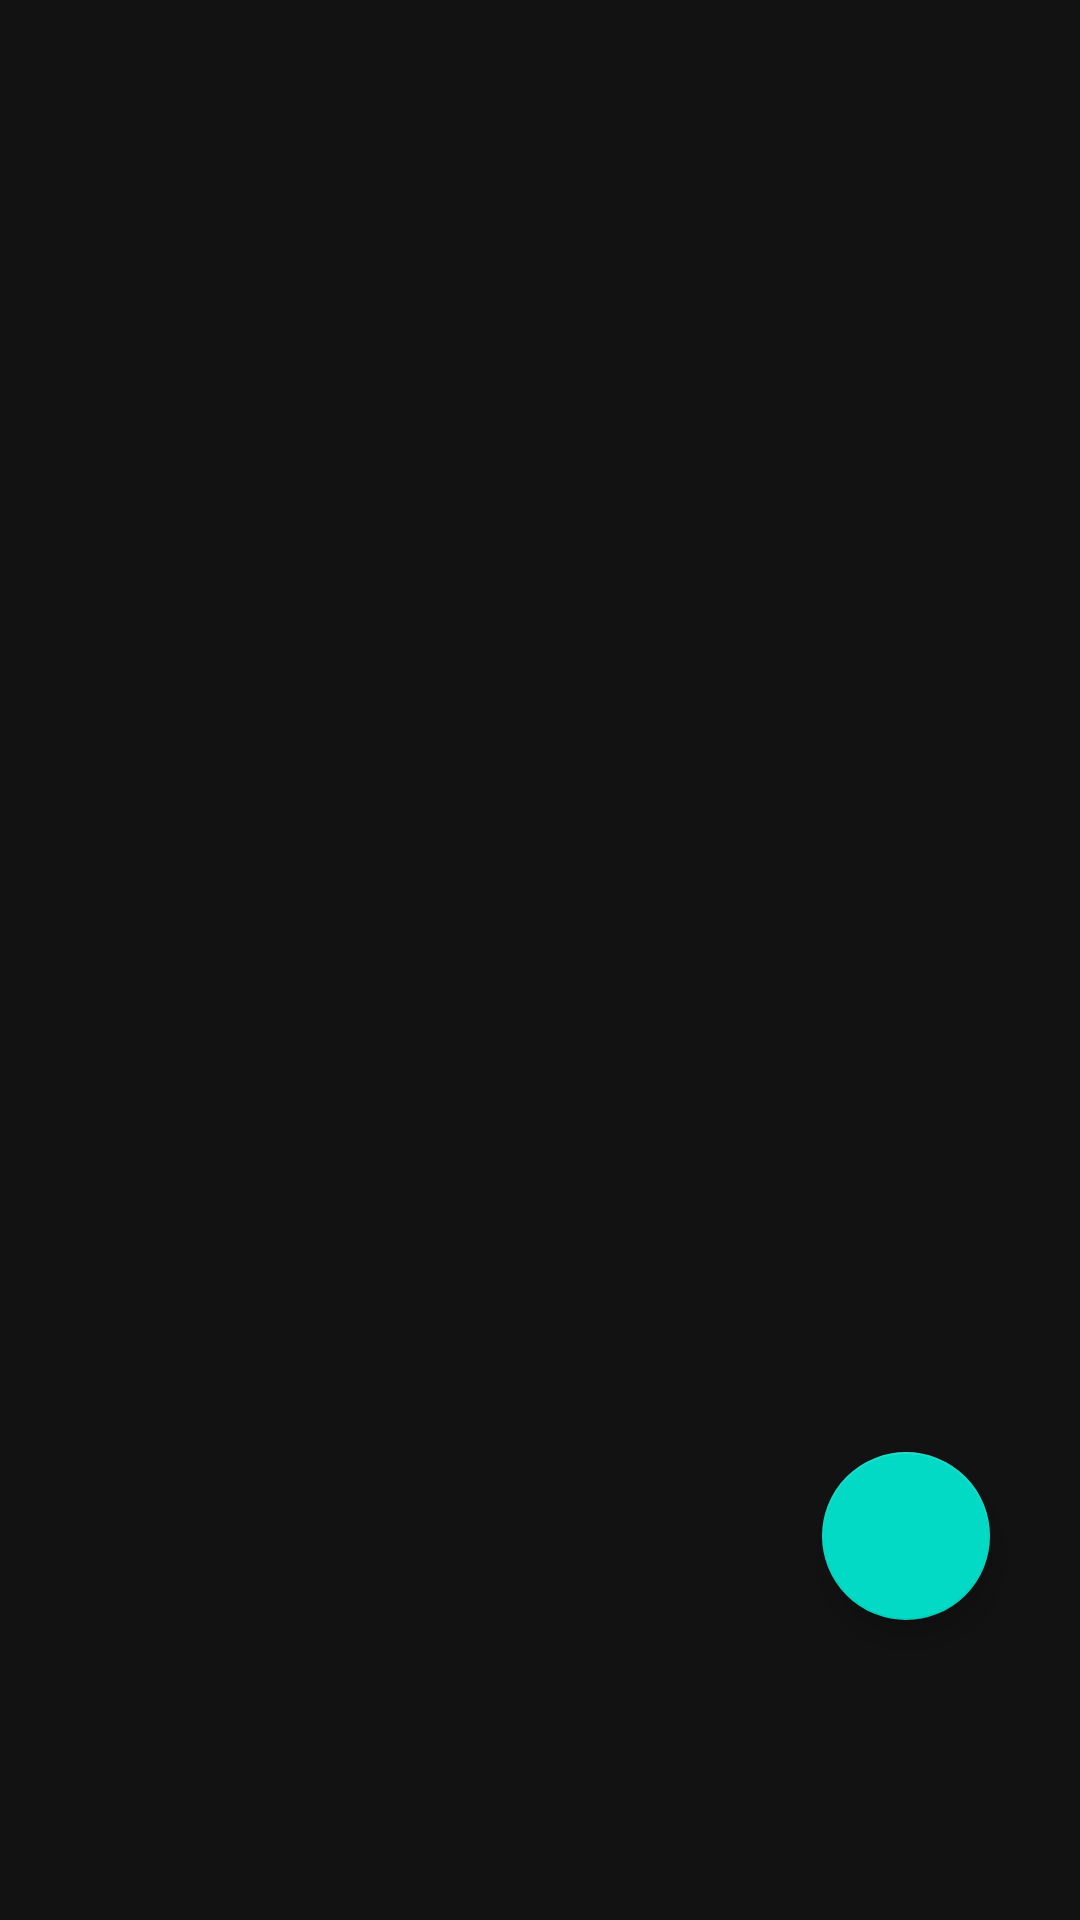

Reconstruct the res/layout file that produces this screen, plus the resources it refers to.
<!-- AndroidManifest.xml: application theme Theme.BlogAPP -->
<!-- res/layout/fragment_frgment_produc.xml -->
<?xml version="1.0" encoding="utf-8"?>
<androidx.constraintlayout.widget.ConstraintLayout xmlns:android="http://schemas.android.com/apk/res/android"
    xmlns:tools="http://schemas.android.com/tools"
    android:layout_width="match_parent"
    android:layout_height="match_parent"
    xmlns:app="http://schemas.android.com/apk/res-auto"
    android:orientation="horizontal"
    tools:context=".IU.home.HomeD.FrgmentProduc">

    <androidx.recyclerview.widget.RecyclerView
        android:id="@+id/recyclerView"
        android:layout_width="match_parent"
        android:layout_height="350dp"
        android:orientation="vertical"
        app:layoutManager="androidx.recyclerview.widget.LinearLayoutManager"
        tools:ignore="MissingConstraints" />


    <com.google.android.material.floatingactionbutton.FloatingActionButton
        android:id="@+id/flotingNextBoton"
        android:layout_width="wrap_content"
        android:layout_height="wrap_content"
        android:layout_gravity="bottom|right"
        android:layout_marginBottom="100dp"
        app:layout_constraintBottom_toBottomOf="parent"
        app:layout_constraintEnd_toEndOf="parent"

        android:layout_marginEnd="30dp"
        tools:ignore="MissingConstraints">

    </com.google.android.material.floatingactionbutton.FloatingActionButton>


</androidx.constraintlayout.widget.ConstraintLayout>
<!-- resources referenced by this layout -->
<resources>
  <style name="Theme.BlogAPP" parent="Theme.MaterialComponents.NoActionBar">
          
          <item name="colorPrimary">@color/purple_500</item>
          <item name="colorPrimaryVariant">@color/purple_700</item>
          <item name="colorOnPrimary">@color/white</item>
          
          <item name="colorSecondary">@color/teal_200</item>
          <item name="colorSecondaryVariant">@color/teal_700</item>
          <item name="colorOnSecondary">@color/black</item>
          
          <item name="android:statusBarColor" tools:targetApi="l">?attr/colorPrimaryVariant</item>
          
      </style>
  <!-- not gathered from this repository: default colours our renderer supplied (Android Studio template values) -->
  <color name="purple_500">#FF6200EE</color>
  <color name="purple_700">#FF3700B3</color>
  <color name="teal_200">#FF03DAC5</color>
  <color name="teal_700">#FF018786</color>
  <color name="black">#FF000000</color>
  <color name="white">#FFFFFFFF</color>
</resources>
